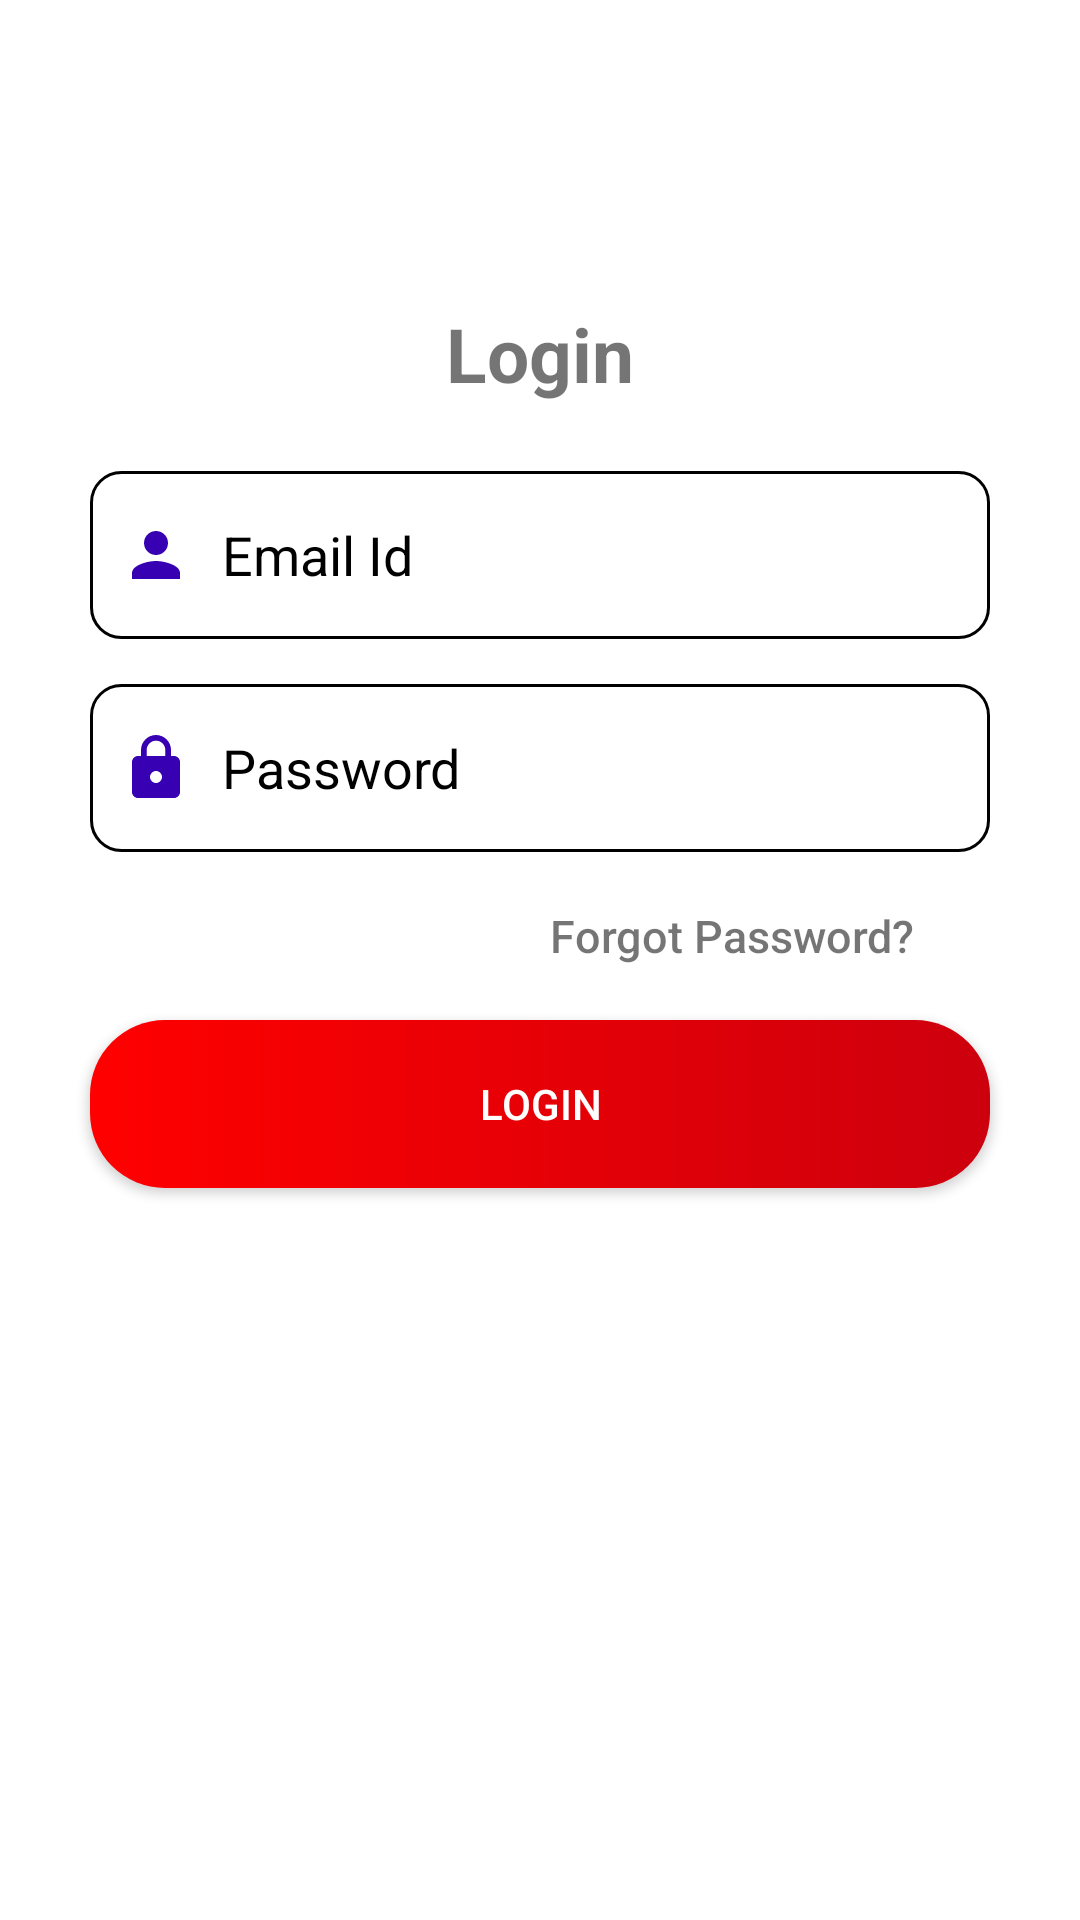

Here is an Android app screen rendered from its layout file. Give the layout XML and the strings, colors and styles it references.
<!-- AndroidManifest.xml: application theme Theme.FishingMaster -->
<!-- res/layout/fragment_login.xml -->
<?xml version="1.0" encoding="utf-8"?>
<LinearLayout
    android:orientation="vertical"
    xmlns:android="http://schemas.android.com/apk/res/android"
    xmlns:tools="http://schemas.android.com/tools"
    android:layout_width="match_parent"
    android:layout_height="match_parent"
    tools:context=".fragment.LoginFragment">

    <FrameLayout
        android:layout_width="match_parent"
        android:layout_height="match_parent">

        <LinearLayout
            android:weightSum="10"
            android:layout_width="match_parent"
            android:layout_height="match_parent"
            android:layout_margin="20dp"
            android:orientation="vertical"
            android:layout_gravity="center"
            >
            <TextView
                android:layout_width="wrap_content"
                android:layout_height="0dp"
                android:layout_weight="1"/>

            <TextView
                android:layout_marginTop="25dp"
                android:layout_weight="1"
                android:layout_width="wrap_content"
                android:layout_height="0dp"
                android:text="Login"
                android:textColor="@color/themeColor"
                android:textStyle="bold"
                android:layout_gravity="center"
                android:textSize="25dp"/>

            <EditText
                android:layout_weight="1"
                android:id="@+id/user_id"
                android:layout_width="300dp"
                android:layout_height="0dp"
                android:inputType="text"
                android:hint="@string/email_id"
                android:textColor="@color/black"
                android:textColorHint="@color/themeColor"
                android:layout_gravity="center"
                android:drawableLeft="@drawable/ic_person"
                android:drawablePadding="10dp"
                android:background="@drawable/edit"
                android:padding="10dp"
                />
            <EditText
                android:layout_weight="1"
                android:id="@+id/password"
                android:layout_width="300dp"
                android:layout_height="0dp"
                android:inputType="textPassword"
                android:hint="@string/password"
                android:textColorHint="@color/themeColor"
                android:layout_gravity="center"
                android:drawableStart="@drawable/ic_baseline_lock_24"
                android:drawablePadding="10dp"
                android:layout_marginTop="15dp"
                android:textColor="@color/black"
                android:background="@drawable/edit"
                android:padding="10dp"
                />
            <TextView
                android:layout_weight="1"
                android:layout_width="wrap_content"
                android:layout_height="0dp"
                android:text="Forgot Password?"
                android:textColor="@color/themeColor"
                android:fontFamily="sans-serif-medium"
                android:layout_gravity="right"
                android:textSize="15sp"
                android:layout_marginEnd="35dp"
                android:gravity="center_vertical"/>
            <Button
                android:layout_weight="1"
                android:layout_width="300dp"
                android:layout_height="0dp"
                android:layout_gravity="center"
                android:text="Login"
                android:textColor="#fff"
                android:background="@drawable/alert_button"
                />

            <ProgressBar
                android:layout_marginTop="21dp"
                android:layout_weight="1"
                android:layout_width="wrap_content"
                android:layout_height="0dp"
                android:id="@+id/progress"
                android:indeterminateTint="@color/themeColor"
                android:visibility="gone"
                android:layout_gravity="center_horizontal|center_vertical"/>

        </LinearLayout>
    </FrameLayout>
</LinearLayout>
<!-- resources referenced by this layout -->
<resources>
  <!-- drawable alert_button (drawable) -->
  <?xml version="1.0" encoding="utf-8"?>
  <shape xmlns:android="http://schemas.android.com/apk/res/android">
  
      <gradient
          android:startColor="#ff0000"
          android:endColor="#CD000D"/>
  
      <corners
          android:topRightRadius="25dp"
          android:bottomRightRadius="25dp"
          android:bottomLeftRadius="25dp"
          android:topLeftRadius="25dp"/>
  
  
  </shape>
  <!-- drawable edit (drawable) -->
  <?xml version="1.0" encoding="utf-8"?>
  <shape xmlns:android="http://schemas.android.com/apk/res/android">
      <solid android:color="#fff"/>
      <stroke android:color="@color/themeColor"/>
      <stroke android:width="1dp"/>
      <corners android:radius="10dp"/>
  </shape>
  <!-- drawable ic_baseline_lock_24 (drawable) -->
  <vector xmlns:android="http://schemas.android.com/apk/res/android"
      android:width="24dp"
      android:height="24dp"
      android:viewportWidth="24"
      android:viewportHeight="24"
      android:tint="@color/themeColor">
      <path
          android:fillColor="#FF3700B3"
          android:pathData="M18,8h-1L17,6c0,-2.76 -2.24,-5 -5,-5S7,3.24 7,6v2L6,8c-1.1,0 -2,0.9 -2,2v10c0,1.1 0.9,2 2,2h12c1.1,0 2,-0.9 2,-2L20,10c0,-1.1 -0.9,-2 -2,-2zM12,17c-1.1,0 -2,-0.9 -2,-2s0.9,-2 2,-2 2,0.9 2,2 -0.9,2 -2,2zM15.1,8L8.9,8L8.9,6c0,-1.71 1.39,-3.1 3.1,-3.1 1.71,0 3.1,1.39 3.1,3.1v2z"/>
  </vector>
  <!-- drawable ic_person (drawable) -->
  <vector android:height="24dp" android:tint="@color/themeColor"
      android:viewportHeight="24.0" android:viewportWidth="24.0"
      android:width="24dp" xmlns:android="http://schemas.android.com/apk/res/android">
      <path android:fillColor="#FF3700B3" android:pathData="M12,12c2.21,0 4,-1.79 4,-4s-1.79,-4 -4,-4 -4,1.79 -4,4 1.79,4 4,4zM12,14c-2.67,0 -8,1.34 -8,4v2h16v-2c0,-2.66 -5.33,-4 -8,-4z"/>
  </vector>
  <string name="email_id">Email Id</string>
  <string name="password">Password</string>
  <style name="Theme.FishingMaster" parent="Theme.MaterialComponents.DayNight.DarkActionBar">
          
          <item name="colorPrimary">@color/purple_500</item>
          <item name="colorPrimaryVariant">@color/purple_700</item>
          <item name="colorOnPrimary">@color/white</item>
          
          <item name="colorSecondary">@color/teal_200</item>
          <item name="colorSecondaryVariant">@color/teal_700</item>
          <item name="colorOnSecondary">@color/black</item>
          
          <item name="android:statusBarColor" tools:targetApi="l">?attr/colorPrimaryVariant</item>
          
      </style>
  <!-- not gathered from this repository: default colours our renderer supplied (Android Studio template values) -->
  <color name="purple_500">#FF6200EE</color>
  <color name="purple_700">#FF3700B3</color>
  <color name="teal_200">#FF03DAC5</color>
  <color name="teal_700">#FF018786</color>
  <color name="black">#FF000000</color>
  <color name="white">#FFFFFFFF</color>
</resources>
